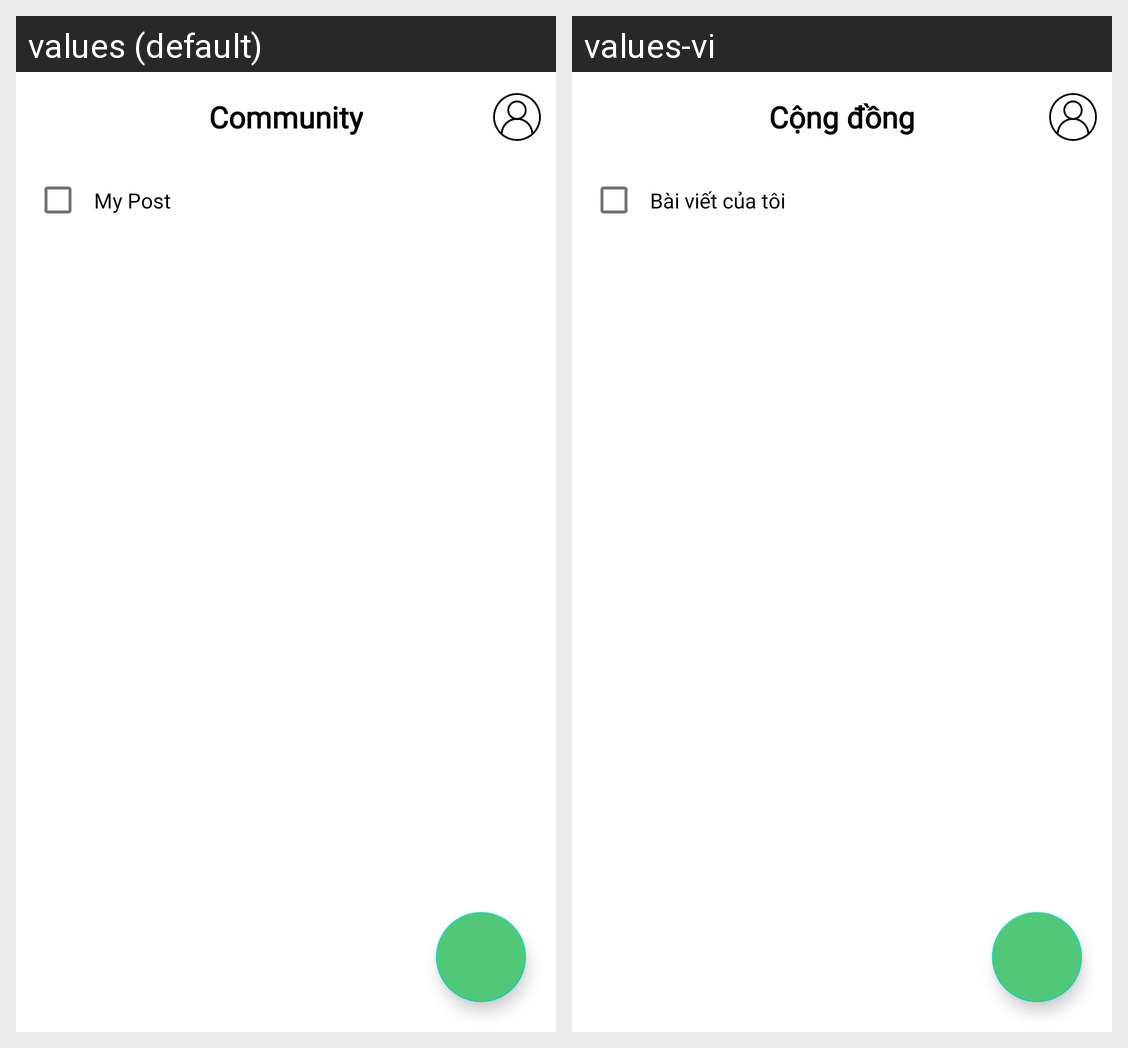

Here is an Android app screen in its default locale and in the app's own translations. Write out the translated-string differences for the strings that appear on this screen.
Android screen res/layout/activity_view_posts.xml rendered under 2 locales, left to right: values (default), values-vi. Device: Nexus 5 (rendered at 1080×1920; each locale shown at half size, 540×960, under a caption strip naming it); theme Theme.LVTN.
Strings drawn on this screen, with the default value and each locale's value (text and hints the layout hard-codes, and strings that could not be matched under every locale, appear in the picture but are not listed):

community
  values: Community
  values-vi: Cộng đồng

my_post
  values: My Post
  values-vi: Bài viết của tôi
